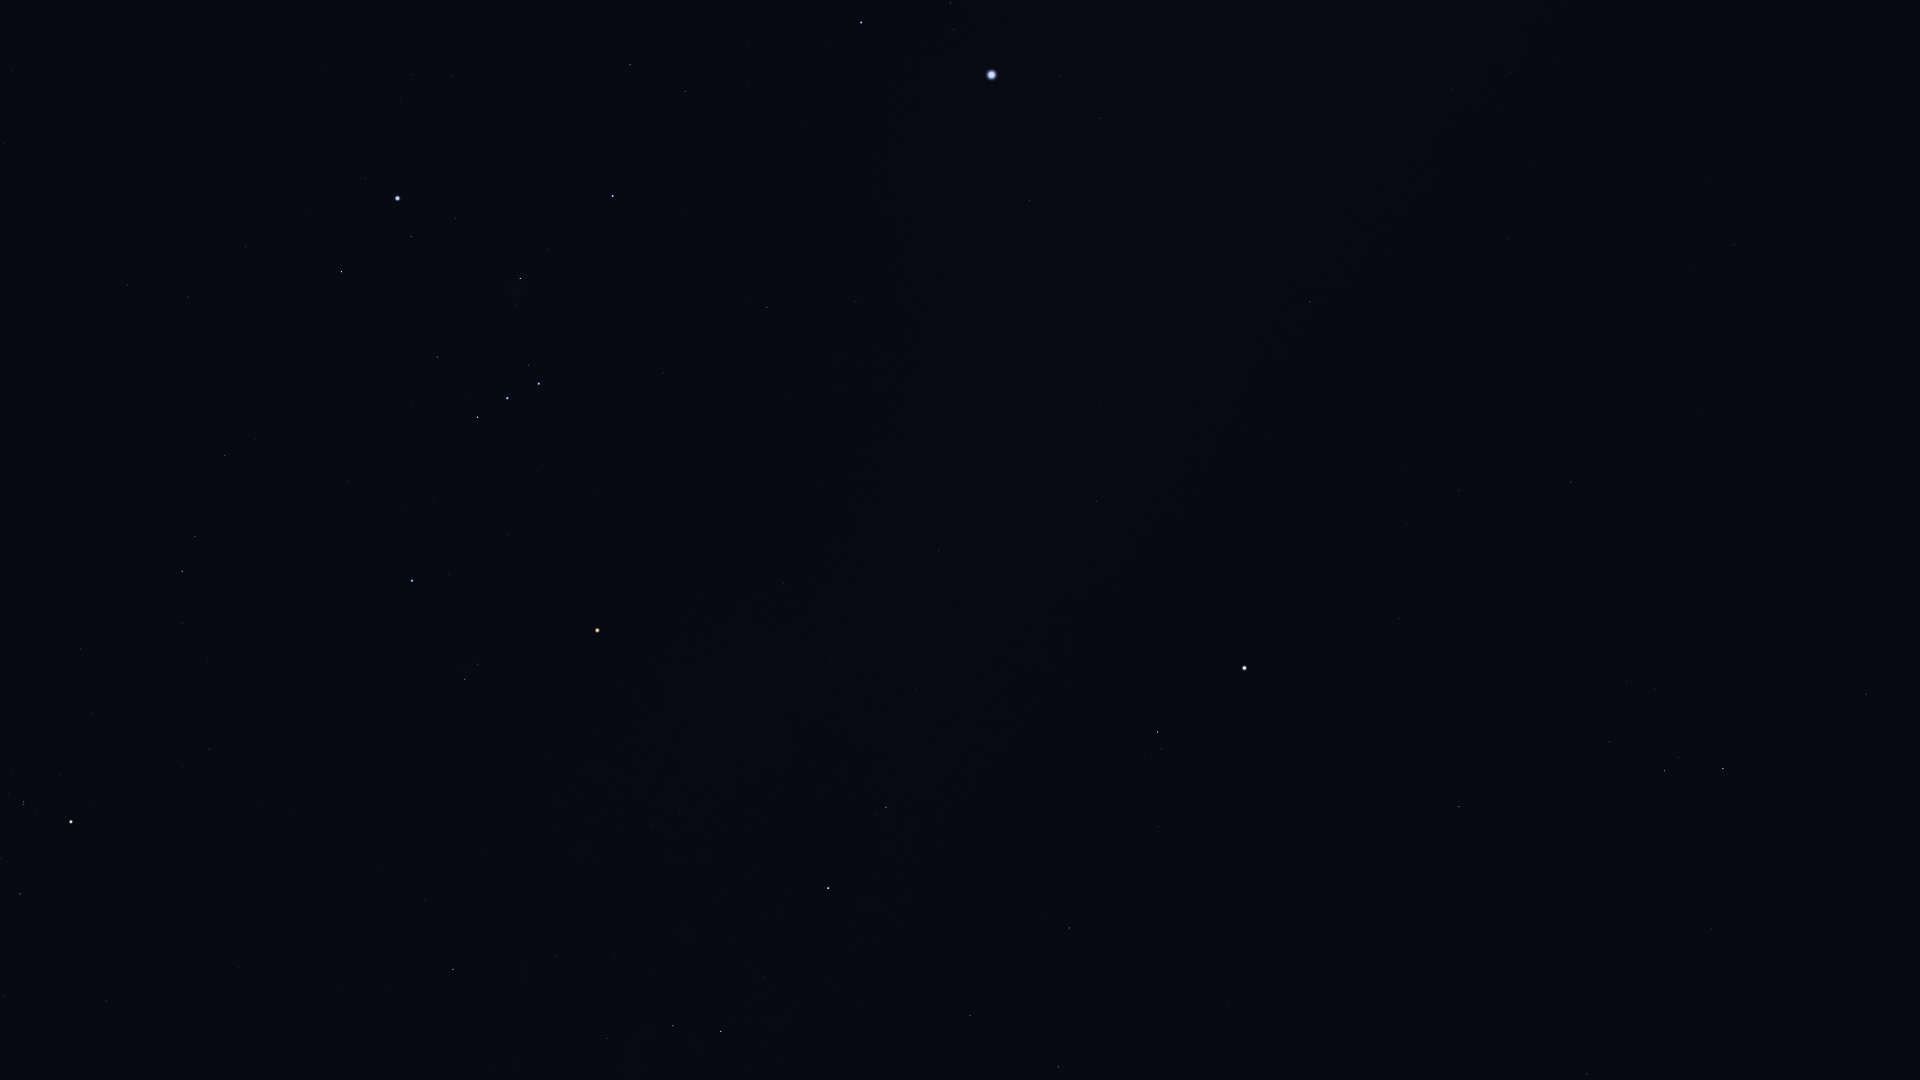

Values plotted in this chart, from the file beside it:
Star_ID, Name, X, Y
17847, Atlas, 1136, 1075
19849, Keid, 4, 144
20648, HIP 20648, 0, 858
20889, Ain, 20, 894
20894, Chamukuy, 23, 802
21109, Hoggar, 66, 494
21421, Aldebaran, 71, 822
21444, HIP 21444, 127, 285
21881, HIP 21881, 106, 1001
22109, HIP 22109, 188, 297
22449, Tabit, 182, 571
22701, HIP 22701, 246, 247
22730, HIP 22730, 219, 456
23875, Cursa, 341, 272
24244, HIP 24244, 400, 101
24327, HIP 24327, 411, 74
24436, Rigel, 397, 198
24845, HIP 24845, 452, 76
24873, HIP 24873, 451, 98
25336, Bellatrix, 412, 581
25930, Mintaka, 477, 417
26207, Meissa, 465, 679
26241, Hatysa, 520, 278
26311, Alnilam, 507, 398
26451, Tianguan, 453, 969
26727, Alnitak, 538, 384
27288, HIP 27288, 630, 65
27366, Saiph, 613, 196
27913, HIP 27913, 556, 956
27989, Betelgeuse, 597, 630
28103, HIP 28103, 685, 91
28614, HIP 28614, 635, 692
28716, HIP 28716, 614, 958
28734, HIP 28734, 607, 1038
28910, HIP 28910, 748, 82
29038, HIP 29038, 651, 824
29426, HIP 29426, 679, 813
29434, HIP 29434, 674, 862
29651, HIP 29651, 767, 307
29655, HIP 29655, 673, 1026
30324, Mirzam, 861, 22
30343, HIP 30343, 720, 1031
30419, HIP 30419, 783, 584
30665, HIP 30665, 772, 797
30867, HIP 30867, 856, 301
30883, HIP 30883, 763, 977
30905, Lusitânia, 795, 745
31216, HIP 31216, 830, 659
31592, HIP 31592, 950, 3
31681, HIP 31681, 828, 888
31978, HIP 31978, 870, 729
32349, Sirius, 991, 75
32362, HIP 32362, 886, 807
32533, HIP 32533, 915, 689
33160, HIP 33160, 1029, 200
33347, HIP 33347, 1059, 76
33719, Citalá, 1043, 371
34045, Muliphein, 1100, 118
34088, HIP 34088, 970, 1016
34769, HIP 34769, 1096, 501
... 15 more rows
